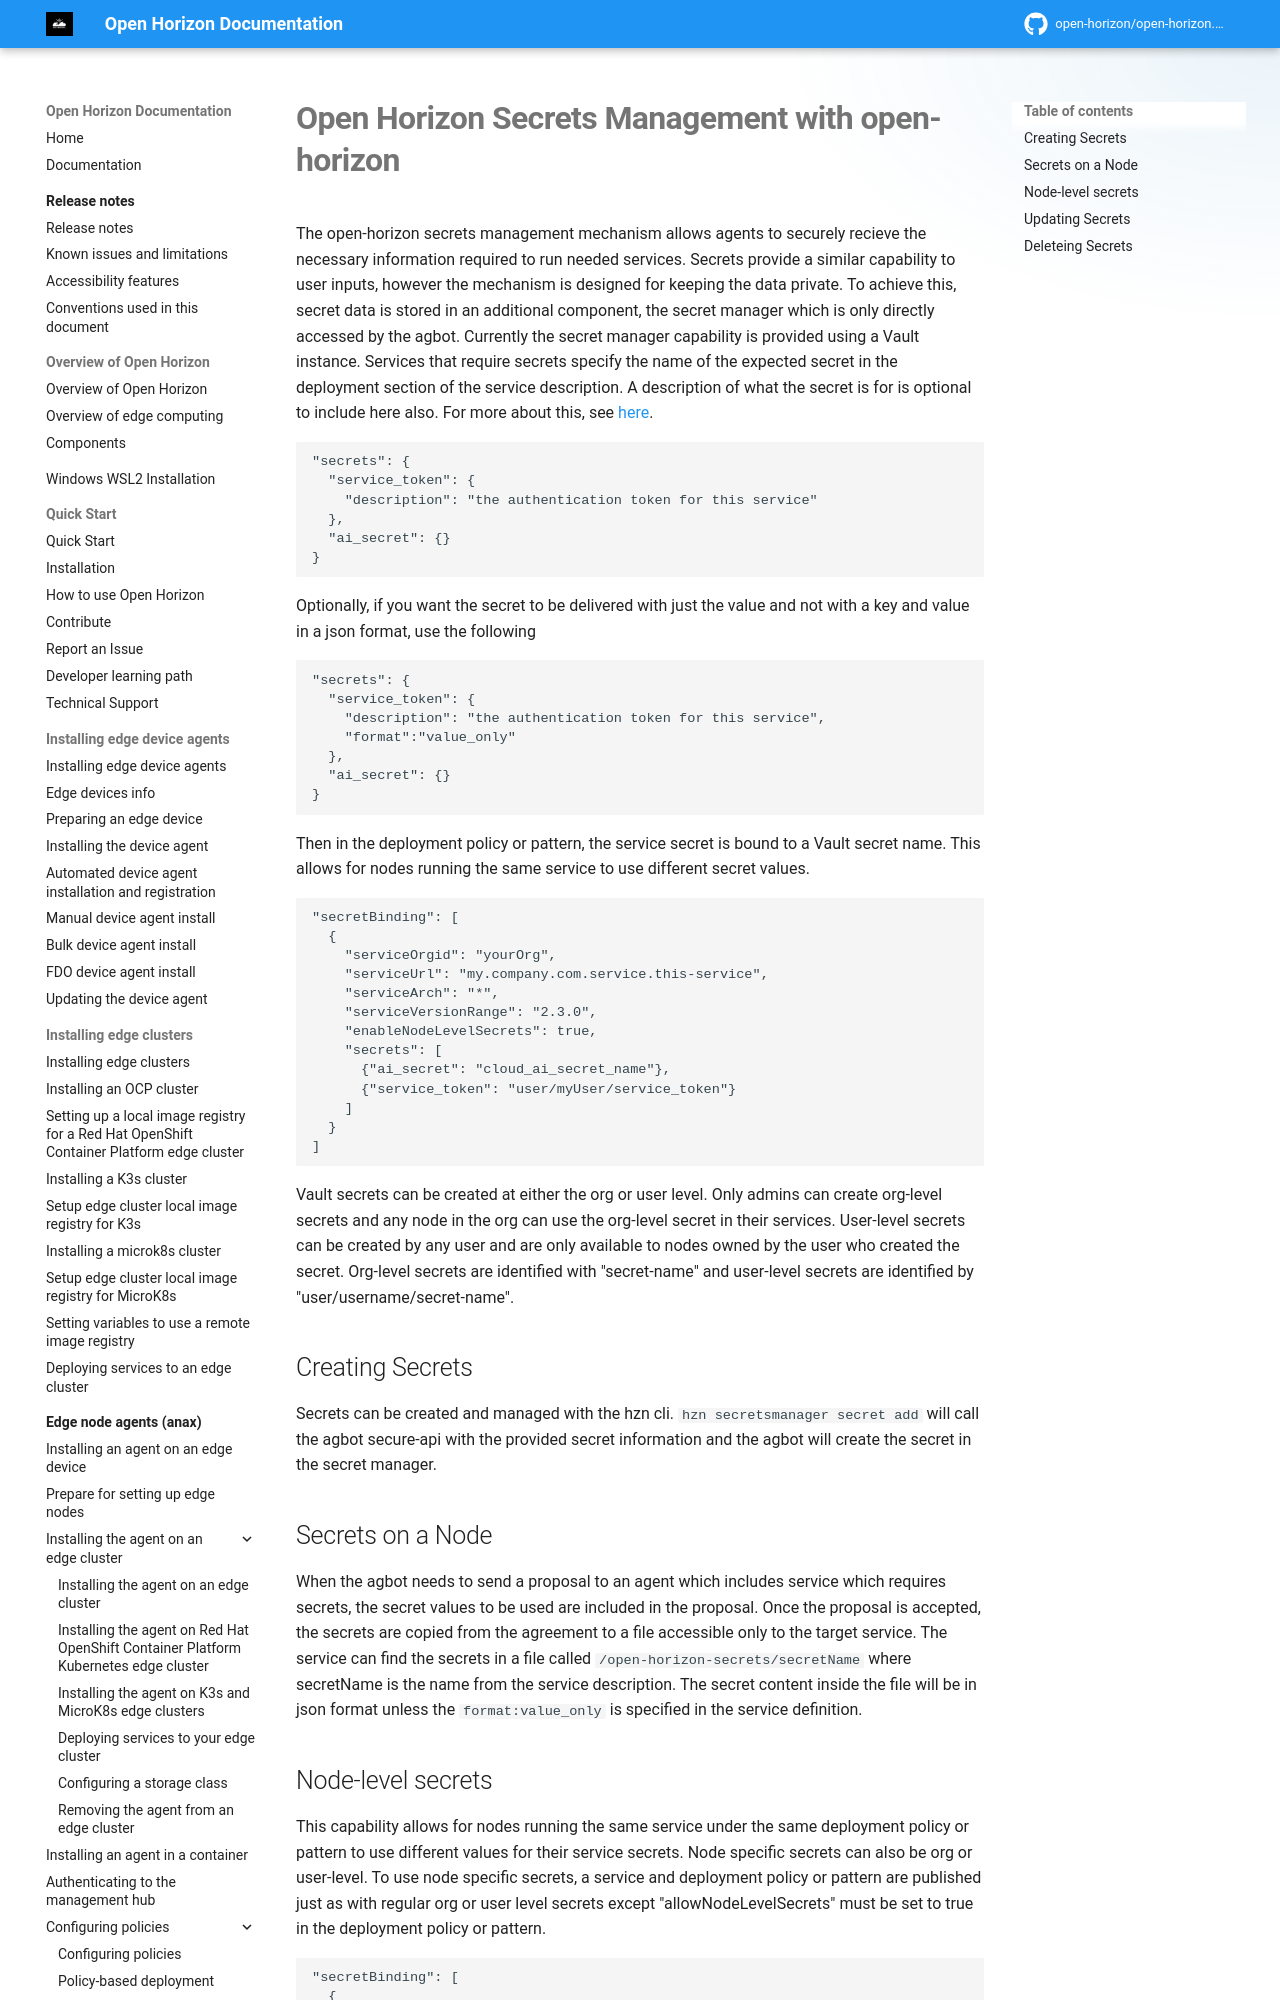

repository: open-horizon/open-horizon.github.io · page: docs/secrets/secrets/index.html · generator: mkdocs

---
copyright: Contributors to the Open Horizon project
years: 2022 - 2026
title: Managing secrets
description: Secrets Management
lastupdated: 2026-04-23
nav_order: 5
parent: Secrets Management
grand_parent: Developing edge services
has_children: false
has_toc: false
---
